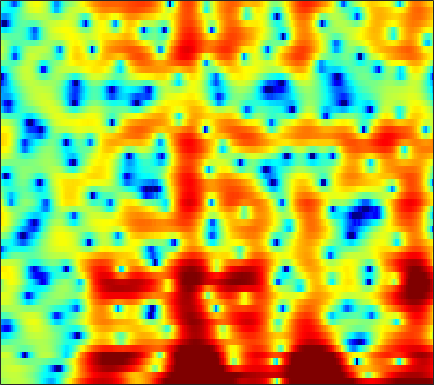

Values plotted in this chart, from the file beside it:
0.74145, 1.099, 1.5103, 1.8401, 2.032, 2.2154, 2.3078, 2.3183, 2.2533, 2.0999, 1.8958, 1.7023, 1.3672, 0.92104, 0.49821, -0.19554, -1.0501, -1.7967, -2.9246, -4.1796, -5.5031, -6.4608, -7.4867, -7.8879
1.664, 1.883, 2.125, 2.307, 2.399, 2.464, 2.456, 2.4, 2.256, 2.033, 1.728, 1.446, 0.9985, 0.4685, 0.01747, -0.6604, -1.416, -2.02, -2.848, -3.656, -4.39, -4.854, -5.3, -5.484
1.847, 2.128, 2.427, 2.642, 2.749, 2.821, 2.816, 2.765, 2.634, 2.438, 2.18, 1.947, 1.58, 1.149, 0.7813, 0.2268, -0.4099, -0.9485, -1.759, -2.717, -3.866, -4.896, -6.587, -8.814
1.494, 1.817, 2.075, 2.145, 2.082, 1.859, 1.5, 1.161, 0.659, 0.1658, -0.23, -0.4314, -0.5499, -0.5194, -0.4349, -0.304, -0.2075, -0.1885, -0.2661, -0.4722, -0.8063, -1.112, -1.552, -1.992
2.603, 2.813, 2.872, 2.658, 2.299, 1.53, 0.3479, -0.8931, -3.225, -6.859, -13.8, -29.21, -12.17, -6.295, -3.746, -1.46, 0.07348, 0.8815, 1.609, 2.017, 2.157, 2.124, 1.91, 1.48
0.4714, 0.6447, 0.7733, 0.7714, 0.6864, 0.4653, 0.13, -0.179, -0.624, -1.021, -1.263, -1.284, -1.061, -0.6118, -0.1892, 0.3915, 0.9182, 1.241, 1.545, 1.696, 1.684, 1.569, 1.253, 0.7369
-2.544, -2.299, -1.975, -1.657, -1.426, -1.13, -0.8418, -0.631, -0.3539, -0.07666, 0.2042, 0.4164, 0.7009, 0.9776, 1.174, 1.405, 1.581, 1.67, 1.713, 1.666, 1.519, 1.343, 1.014, 0.598
-6.457, -6.172, -5.706, -5.1, -4.541, -3.699, -2.789, -2.099, -1.212, -0.3962, 0.3316, 0.8081, 1.351, 1.784, 2.04, 2.287, 2.423, 2.457, 2.409, 2.265, 2.026, 1.789, 1.405, 0.9542
-11.56, -12.63, -14.35, -14.46, -12.51, -9.107, -6.119, -4.271, -2.261, -0.6762, 0.5763, 1.329, 2.119, 2.688, 2.982, 3.211, 3.265, 3.2, 2.982, 2.619, 2.126, 1.691, 1.047, 0.3645
-8.208, -8.747, -9.451, -9.3, -8.251, -6.083, -3.811, -2.278, -0.5367, 0.8628, 1.959, 2.603, 3.253, 3.683, 3.866, 3.929, 3.786, 3.541, 3.014, 2.248, 1.224, 0.2725, -1.254, -3.042
-2.463, -2.161, -1.768, -1.325, -0.9286, -0.3319, 0.3114, 0.7902, 1.385, 1.918, 2.36, 2.624, 2.875, 3.014, 3.039, 2.959, 2.734, 2.446, 1.876, 1.053, -0.09146, -1.215, -3.168, -5.812
0.7467, 1.012, 1.277, 1.443, 1.515, 1.544, 1.499, 1.417, 1.237, 1.003, 0.7506, 0.5793, 0.416, 0.3455, 0.3617, 0.4268, 0.499, 0.5169, 0.4462, 0.2302, -0.1483, -0.5361, -1.161, -1.845
3.059, 3.103, 3.073, 2.922, 2.701, 2.242, 1.576, 0.9161, -0.1953, -1.62, -3.336, -4.666, -6.054, -6.275, -5.614, -4.261, -2.948, -2.12, -1.236, -0.6013, -0.1779, 0.02934, 0.1831, 0.2181
3.384, 3.398, 3.374, 3.22, 2.975, 2.439, 1.589, 0.7046, -0.8523, -2.974, -5.901, -8.829, -13.5, -13.8, -10.89, -7.631, -5.424, -4.193, -2.946, -2, -1.241, -0.7512, -0.2095, 0.2237
0.7783, 1.681, 2.595, 3.131, 3.285, 3.168, 2.704, 2.141, 1.157, -0.04253, -1.38, -2.392, -3.546, -4.39, -4.789, -5.103, -5.225, -5.194, -5.08, -4.735, -4.077, -3.435, -2.441, -1.423
-0.1948, 1.528, 3.058, 3.925, 4.243, 4.283, 3.974, 3.529, 2.674, 1.584, 0.311, -0.7447, -2.249, -3.821, -5.018, -6.67, -8.511, -10.19, -12.88, -15.36, -14.07, -11.17, -7.606, -4.851
4.413, 4.573, 4.756, 4.824, 4.746, 4.448, 3.9, 3.318, 2.272, 0.8816, -0.8394, -2.401, -4.866, -7.769, -10.05, -12.71, -14.03, -14.36, -14.62, -14.66, -13.19, -11.2, -8.362, -6.131
5.38, 5.22, 5.003, 4.775, 4.549, 4.135, 3.536, 2.964, 1.977, 0.6696, -1.015, -2.596, -5.219, -8.681, -11.93, -15.88, -14.79, -12.38, -9.789, -7.933, -6.425, -5.449, -4.33, -3.48
2.477, 2.39, 2.42, 2.476, 2.498, 2.443, 2.237, 1.97, 1.473, 0.8168, -0.006949, -0.6911, -1.671, -2.614, -3.186, -3.668, -3.713, -3.467, -2.925, -2.245, -1.566, -1.097, -0.5939, -0.2606
-6.249, -5.264, -3.714, -2.451, -1.755, -1.139, -0.791, -0.6989, -0.7222, -0.8345, -1.013, -1.146, -1.296, -1.359, -1.346, -1.218, -0.9622, -0.6995, -0.2995, 0.1641, 0.6375, 0.9753, 1.375, 1.672
-12.59, -9.791, -7.035, -5.32, -4.535, -3.981, -3.803, -3.828, -3.97, -4.119, -4.128, -4.023, -3.692, -3.194, -2.752, -2.096, -1.4, -0.8821, -0.1865, 0.4885, 1.121, 1.56, 2.091, 2.556
-3.534, -3.587, -3.616, -3.77, -4.053, -4.715, -5.821, -6.888, -8.582, -10.24, -10.91, -10.41, -8.871, -7.168, -5.955, -4.487, -3.183, -2.279, -1.137, -0.1047, 0.8294, 1.466, 2.217, 2.879
0.8316, 0.4314, -0.2488, -1.142, -2.01, -3.494, -5.521, -7.521, -11.12, -16.56, -20.89, -17.39, -13.05, -10.34, -8.858, -7.187, -5.665, -4.515, -3.007, -1.565, -0.2246, 0.6861, 1.739, 2.591
3.812, 3.359, 2.6, 1.643, 0.7909, -0.5431, -2.061, -3.346, -5.124, -6.836, -8.281, -9.14, -10.16, -11.21, -12.04, -12.57, -11.28, -9.371, -6.631, -4.163, -2.112, -0.8491, 0.5606, 1.655
5.396, 4.927, 4.185, 3.311, 2.587, 1.529, 0.4032, -0.5091, -1.799, -3.146, -4.649, -5.933, -7.981, -10.68, -13.38, -17.2, -15.57, -12.15, -8.488, -5.762, -3.676, -2.398, -1.017, 0.1336
5.635, 5.046, 4.19, 3.323, 2.674, 1.825, 1.009, 0.4268, -0.3764, -1.217, -2.126, -2.88, -3.926, -5.006, -5.735, -6.425, -6.653, -6.547, -6.149, -5.51, -4.742, -4.027, -2.954, -1.845
5.141, 4.168, 2.828, 1.566, 0.8008, 0.1585, -0.09926, -0.112, -0.05615, -0.07993, -0.2282, -0.4315, -0.8669, -1.438, -1.952, -2.753, -3.712, -4.574, -5.957, -7.708, -9.296, -9.434, -7.319, -4.491
3.273, 1.585, -1.35, -5.383, -8.873, -9.427, -5.781, -3.603, -1.607, -0.3744, 0.29, 0.5139, 0.507, 0.2124, -0.185, -0.9505, -2.034, -3.077, -4.933, -7.494, -10.59, -11.35, -8.021, -4.149
0.7258, -0.6534, -2.888, -5.355, -6.867, -7.133, -5.632, -4.243, -2.69, -1.562, -0.894, -0.6662, -0.65, -0.924, -1.293, -1.938, -2.651, -3.18, -3.771, -4.032, -3.882, -3.448, -2.347, -0.9759
-0.7281, -1.444, -2.276, -2.894, -3.132, -3.066, -2.701, -2.305, -1.759, -1.345, -1.149, -1.184, -1.519, -2.213, -2.951, -4.196, -5.564, -6.445, -6.871, -6.165, -4.682, -3.395, -1.739, -0.1376
-3.257, -4.321, -5.249, -5.166, -4.562, -3.494, -2.385, -1.667, -0.9223, -0.4861, -0.3582, -0.4794, -0.9916, -1.966, -3.086, -5.298, -8.956, -13.79, -28.16, -12.21, -6.507, -3.84, -1.254, 0.6393
-6.991, -11.33, -28.13, -14.29, -9.026, -5.191, -2.898, -1.706, -0.6321, 0.03889, 0.3498, 0.3674, 0.1434, -0.3586, -0.9095, -1.836, -2.818, -3.393, -3.572, -2.921, -1.681, -0.6539, 0.6497, 1.739
-2.756, -3.691, -4.425, -4.257, -3.659, -2.612, -1.621, -1.006, -0.3846, 0.05584, 0.3123, 0.4052, 0.4171, 0.3344, 0.2435, 0.1141, 0.02559, 0.01626, 0.1305, 0.3676, 0.7311, 1.043, 1.419, 1.744
0.6558, 0.3966, 0.08495, -0.1054, -0.1738, -0.2357, -0.2414, -0.2661, -0.2882, -0.3388, -0.38, -0.378, -0.3364, -0.2473, -0.1445, 0.0372, 0.2428, 0.4064, 0.6292, 0.8564, 1.035, 1.143, 1.191, 1.128
2.949, 2.813, 2.527, 2.109, 1.72, 1.106, 0.3713, -0.2282, -1.063, -1.856, -2.43, -2.645, -2.585, -2.203, -1.809, -1.234, -0.6679, -0.2723, 0.176, 0.5438, 0.7944, 0.8837, 0.9056, 0.7166
4.955, 4.838, 4.478, 3.852, 3.193, 2.064, 0.5489, -0.8671, -3.229, -6.105, -9.05, -10.06, -8.754, -6.475, -4.993, -3.44, -2.26, -1.556, -0.7964, -0.2238, 0.2211, 0.4422, 0.5695, 0.4722
6.104, 6.024, 5.635, 4.94, 4.19, 2.857, 1.09, -0.5746, -3.399, -7.045, -11.3, -13.06, -11.07, -8.499, -7.046, -5.679, -4.72, -4.168, -3.447, -2.701, -1.906, -1.311, -0.7272, -0.3855
5.913, 5.889, 5.584, 4.973, 4.323, 3.172, 1.744, 0.504, -1.354, -3.272, -5.029, -6.107, -7.121, -7.753, -8.091, -8.594, -9.364, -10.1, -10.8, -9.778, -7.245, -5.299, -3.098, -1.638
4.733, 4.719, 4.488, 3.994, 3.466, 2.533, 1.353, 0.2706, -1.368, -3.308, -5.543, -7.364, -9.835, -11.57, -12.16, -12.39, -13.04, -14.38, -17.56, -16.23, -10.29, -6.815, -3.591, -1.358
2.523, 2.426, 2.176, 1.779, 1.387, 0.746, -0.09202, -0.9011, -2.245, -4.122, -6.689, -9.366, -14.96, -24.66, -19.45, -13.26, -10.16, -8.668, -7.073, -5.49, -3.705, -2.325, -0.6524, 0.7965
-1.09, -1.488, -2.032, -2.403, -2.555, -2.56, -2.543, -2.583, -2.856, -3.383, -4.169, -4.857, -5.722, -6.099, -5.897, -5.083, -3.934, -3.035, -1.861, -0.7242, 0.3243, 1.04, 1.919, 2.616
-6.114, -7.687, -10.19, -11.82, -11.07, -8.676, -6.394, -5.068, -3.786, -2.892, -2.316, -2.005, -1.641, -1.27, -0.9373, -0.4005, 0.2039, 0.6738, 1.299, 1.897, 2.413, 2.743, 3.068, 3.243
-8.671, -10.49, -13.74, -16.28, -14.83, -10.87, -7.688, -5.885, -3.982, -2.561, -1.46, -0.7925, -0.04774, 0.5756, 0.9884, 1.486, 1.93, 2.236, 2.588, 2.856, 3.043, 3.111, 3.076, 2.904
-7.88, -8.205, -8.423, -8.215, -7.684, -6.598, -5.248, -4.197, -2.877, -1.708, -0.6957, -0.04106, 0.6935, 1.298, 1.675, 2.081, 2.397, 2.581, 2.755, 2.84, 2.835, 2.756, 2.552, 2.201
-8.459, -8.207, -7.563, -6.672, -5.879, -4.742, -3.567, -2.702, -1.629, -0.6616, 0.1711, 0.7022, 1.288, 1.734, 1.986, 2.228, 2.372, 2.42, 2.428, 2.39, 2.287, 2.172, 1.954, 1.614
-12.82, -11.62, -9.359, -7.124, -5.646, -3.912, -2.453, -1.513, -0.4294, 0.4622, 1.165, 1.57, 1.955, 2.166, 2.215, 2.158, 1.986, 1.813, 1.569, 1.364, 1.24, 1.202, 1.167, 1.113
-19.86, -14.67, -9.616, -6.329, -4.5, -2.615, -1.127, -0.2077, 0.7952, 1.586, 2.159, 2.445, 2.613, 2.53, 2.288, 1.708, 0.862, 0.106, -0.9231, -1.681, -1.779, -1.437, -0.6817, 0.1146
-5.513, -5.023, -4.052, -2.944, -2.164, -1.185, -0.2917, 0.3321, 1.118, 1.802, 2.341, 2.608, 2.723, 2.492, 2.049, 1.001, -0.7239, -2.662, -6.674, -13.84, -13.5, -8.101, -3.908, -1.475
-0.7634, -0.915, -1.195, -1.525, -1.83, -2.107, -2.113, -1.811, -0.9613, 0.08425, 1.085, 1.673, 2.171, 2.276, 2.079, 1.446, 0.3175, -0.8359, -2.634, -4.172, -4.362, -3.561, -2.233, -1.099
1.757, 1.139, -0.02465, -1.756, -3.574, -7.073, -11.74, -11.59, -6.681, -2.987, -0.5501, 0.6953, 1.804, 2.449, 2.668, 2.692, 2.471, 2.195, 1.762, 1.361, 1.041, 0.8234, 0.4653, -0.1295
2.593, 1.885, 0.6989, -0.8786, -2.359, -4.624, -6.422, -6.46, -4.73, -2.603, -0.9284, 0.02135, 0.9271, 1.514, 1.806, 2.028, 2.177, 2.242, 2.277, 2.251, 2.093, 1.825, 1.261, 0.2459
1.675, 1.171, 0.4341, -0.3093, -0.8179, -1.431, -1.805, -1.894, -1.797, -1.552, -1.331, -1.242, -1.254, -1.421, -1.541, -1.56, -1.307, -0.9228, -0.2643, 0.3805, 0.8907, 1.144, 1.255, 1.111
-0.306, -0.7, -1.123, -1.367, -1.441, -1.455, -1.421, -1.391, -1.433, -1.635, -2.058, -2.619, -3.801, -5.596, -7.379, -9.541, -9.03, -6.937, -4.081, -1.875, -0.2604, 0.6462, 1.493, 2.068
-4.701, -5.479, -5.715, -5.13, -4.443, -3.43, -2.594, -2.136, -1.759, -1.711, -2.05, -2.609, -3.866, -5.867, -8.013, -11.11, -10.52, -7.669, -4.275, -1.813, -0.04663, 0.929, 1.933, 2.651
-12.58, -19.63, -20.89, -11.93, -8.634, -5.86, -4.011, -3.027, -2.091, -1.504, -1.249, -1.226, -1.389, -1.7, -1.931, -2.026, -1.743, -1.277, -0.4641, 0.3905, 1.122, 1.563, 2.016, 2.343
-7.694, -8.659, -8.835, -7.818, -6.754, -5.24, -3.911, -3.013, -1.984, -1.09, -0.3318, 0.1369, 0.6351, 1.007, 1.238, 1.482, 1.708, 1.844, 1.966, 1.988, 1.861, 1.669, 1.25, 0.759
-3.787, -4.177, -4.596, -4.869, -4.945, -4.838, -4.388, -3.772, -2.611, -1.282, 0.02771, 0.9012, 1.876, 2.64, 3.07, 3.459, 3.644, 3.651, 3.465, 3.002, 2.225, 1.375, -0.202, -2.427
-2.664, -3.049, -3.932, -5.288, -6.702, -9.373, -11.64, -10.59, -6.741, -3.375, -0.8429, 0.5997, 2.067, 3.113, 3.658, 4.13, 4.315, 4.287, 4.017, 3.459, 2.554, 1.575, -0.1803, -2.658
